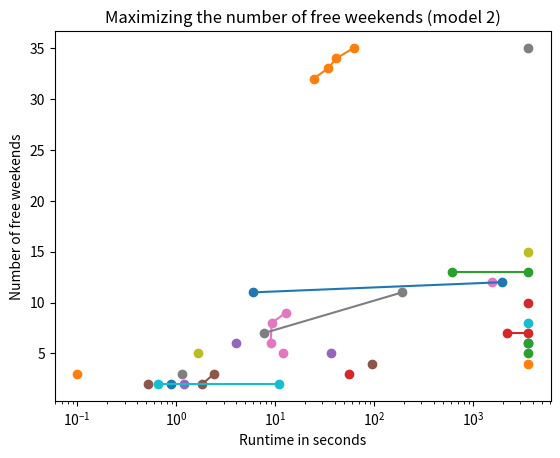

Recreate this plot in Python.
import matplotlib.pyplot as plt

# model 1
results_1 = [
    [(2, 0.89)],
    [(3, 0.1)],
    [(5, 3600)],
    [(3, 56.2)],
    [(5, 36.85)],
    [(2, 0.52)],
    [], # 7 time out
    [(12, 1542.19)],
    [(35, 3600)],
    [(15, 3600)],
    [], # 11 time out
    [(8, 3600)],
    [(6, 3600)],
    [(4, 3600)],
    [], # 15 time out
    [(6, 3600)],
    [(10, 3600)],
    [], # 18 time out
    [], # 19 time out
    [], # 20 time out
]

# model 2
results_2 = [
    [(2, 1.19)],
    [(2, 1.83), (3, 2.41)],
    [(5, 11.91)],
    [(3, 1.15)],
    [(5, 1.67)],
    [(2, 0.65), (2, 10.87)],
    [], # 7 time out
    [(11, 5.9), (12, 1967.88)],
    [(32, 24.4), (33, 34.14), (34, 41.52), (35, 62.14)],
    [(13, 608.19), (13, 3600)],
    [], # 11 time out
    [(7, 2180.74), (7, 3600)],
    [(6, 4,13)],
    [(4, 94.1)],
    [], # 15 time out
    [(6, 8.98), (8, 9.19), (9, 12.82)],
    [(7, 7.68), (11, 191.37)],
    [], # 18 time out
    [], # 19 time out
    [], # 20 time out
]

def plot_results(results, model_number):
    for instance in results:
        if len(instance) == 0:
            continue
        xs = [e[1] for e in instance]
        ys = [e[0] for e in instance]
        plt.scatter(xs, ys)
        plt.plot(xs, ys)

    plt.title(f'Maximizing the number of free weekends (model {model_number})')
    plt.ylabel('Number of free weekends')
    plt.xlabel('Runtime in seconds')
    plt.xscale('log')
    plt.show()

plot_results(results_1, 1)
plot_results(results_2, 2)